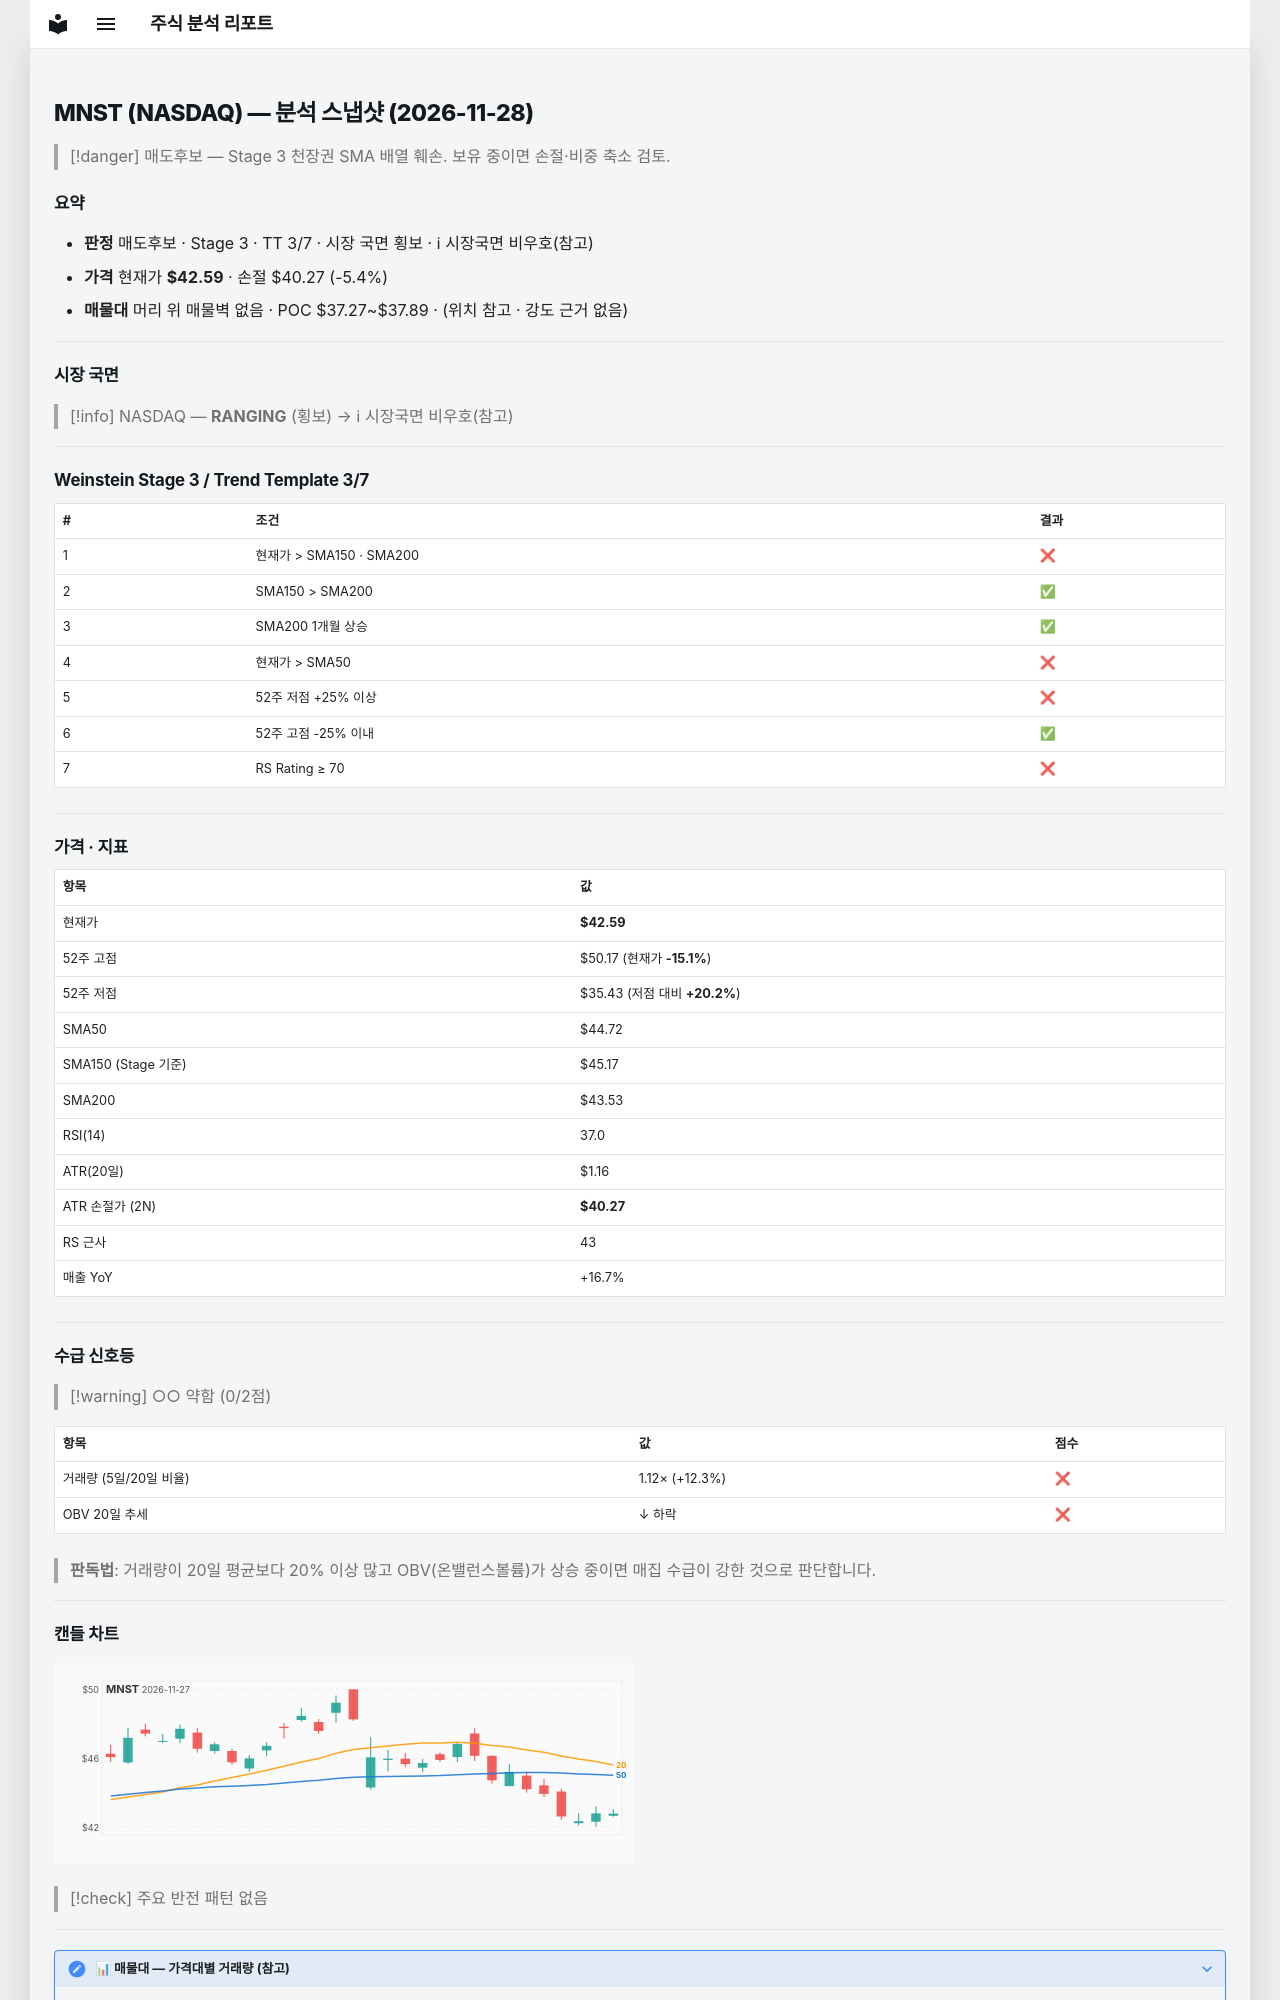

repository: soloandco/stock-reports · page: snapshots/MNST-2026-11-28/index.html · generator: mkdocs

---
type: analysis-snapshot
title: MNST 분석 스냅샷
ticker: MNST
market: NASDAQ
created: 2026-11-28
updated: 2026-11-28
bar-date: 2026-11-27
verdict: 매도후보
real-rr: 2.87
sma50-gap-pct: -4.8
weekly-position: 저항대아래
weekly-overhead-price: 49.24
weekly-overhead-pct: 15.6
stage: 3
trend-template-score: 3
tt-max: 7
ma-set: sma-50-150-200
price: 42.59000015258789
stop-price: 40.27218476269067
market-regime: RANGING
supply-demand-score: 0/2
supply-demand-label: 약함
status: tracking
tags:
  - stock-agent
  - watchlist
  - MNST
  - analysis
related:
  - "[[analysis-template]]"
---

# MNST (NASDAQ) — 분석 스냅샷 (2026-11-28)

> [!danger] 매도후보 — Stage 3 천장권
> SMA 배열 훼손. 보유 중이면 손절·비중 축소 검토.

## 요약

- **판정** 매도후보 · Stage 3 · TT 3/7 · 시장 국면 횡보 · ℹ 시장국면 비우호(참고)
- **가격** 현재가 **$42.59** · 손절 $40.27 (-5.4%)
- **매물대** 머리 위 매물벽 없음 · POC $37.27~$37.89 · (위치 참고 · 강도 근거 없음)

---

## 시장 국면

> [!info] NASDAQ — **RANGING** (횡보) → ℹ 시장국면 비우호(참고)

---

## Weinstein Stage 3 / Trend Template 3/7

| # | 조건 | 결과 |
|---|------|------|
| 1 | 현재가 > SMA150 · SMA200 | ❌ |
| 2 | SMA150 > SMA200 | ✅ |
| 3 | SMA200 1개월 상승 | ✅ |
| 4 | 현재가 > SMA50 | ❌ |
| 5 | 52주 저점 +25% 이상 | ❌ |
| 6 | 52주 고점 -25% 이내 | ✅ |
| 7 | RS Rating ≥ 70 | ❌ |

---

## 가격 · 지표

| 항목 | 값 |
|------|---|
| 현재가 | **$42.59** |
| 52주 고점 | $50.17 (현재가 **-15.1%**) |
| 52주 저점 | $35.43 (저점 대비 **+20.2%**) |
| SMA50 | $44.72 |
| SMA150 (Stage 기준) | $45.17 |
| SMA200 | $43.53 |
| RSI(14) | 37.0 |
| ATR(20일) | $1.16 |
| ATR 손절가 (2N) | **$40.27** |
| RS 근사 | 43 |
| 매출 YoY | +16.7% |

---
## 수급 신호등

> [!warning] ○○ 약함 (0/2점)

| 항목 | 값 | 점수 |
|------|------|------|
| 거래량 (5일/20일 비율) | 1.12× (+12.3%) | ❌ |
| OBV 20일 추세 | ↓ 하락 | ❌ |

> **판독법**: 거래량이 20일 평균보다 20% 이상 많고 OBV(온밸런스볼륨)가 상승 중이면 매집 수급이 강한 것으로 판단합니다.

---
